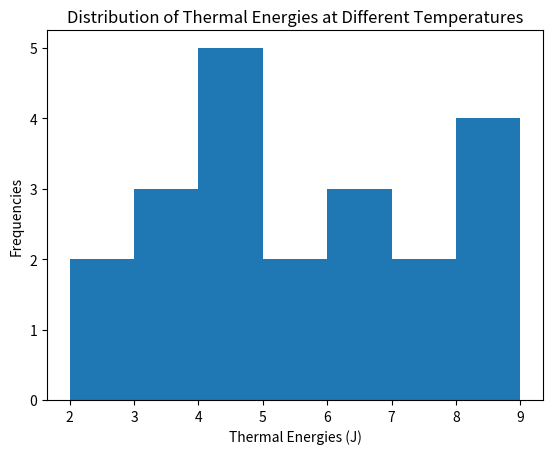

Here is the Python script that generated this plot:
# -*- coding: utf-8 -*-
"""
Created on Sun Mar 10 13:20:43 2024

[redacted]
"""

import matplotlib.pyplot as plt
import numpy as np

TE = np.array([3, 5, 4, 7, 8, 2, 6, 6, 5, 4, 3, 9, 8, 4, 7, 2, 4, 3, 4, 8, 6]); #Numpy array for thermal energy values

plt.hist(TE, bins=7);
plt.xlabel('Thermal Energies (J)')
plt.ylabel('Frequencies')
plt.title("Distribution of Thermal Energies at Different Temperatures")
plt.show()

